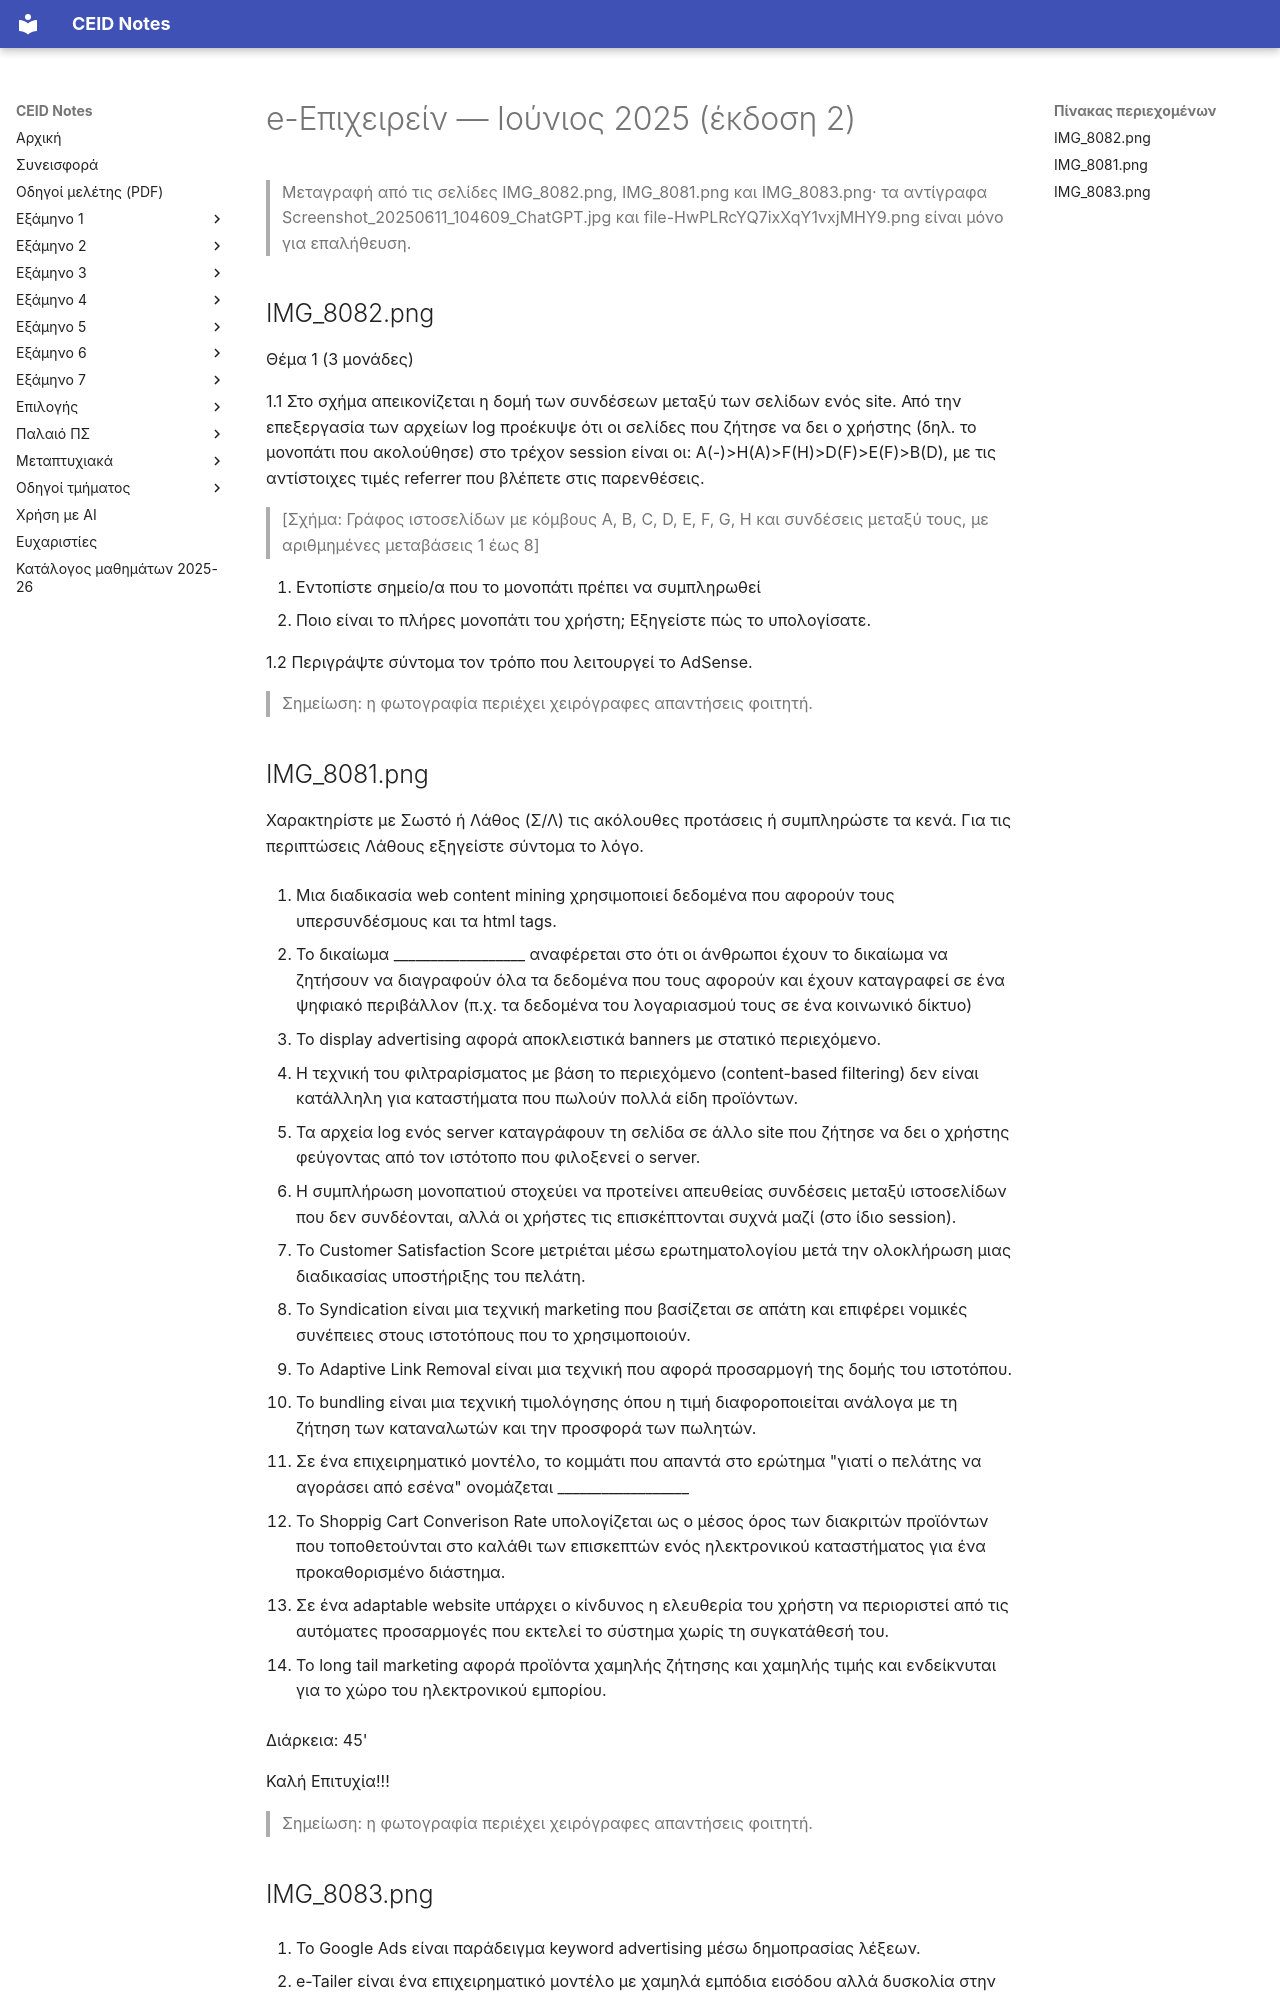

repository: kdngiorgos/ceid-notes · page: Electives (Μαθήματα Επιλογής)/Χειμερινά (Winter-Fall)/e-Επιχειρείν - CEID_ΝΕ584/Previous Exams/2025-06-b.html · generator: mkdocs

---
course: CEID_NE584
session: 2025-06-b
label: Ιούνιος 2025 — έκδοση 2 (σελίδες 1/3–3/3)
sources:
- IMG_8082.png
- IMG_8081.png
- IMG_8083.png
- Screenshot_20250611_104609_ChatGPT.jpg
- file-HwPLRcYQ7ixXqY1vxjMHY9.png
format: mixed
duration_min: 45
notes: Τρεις σελίδες (1/3, 2/3, 3/3). Η σελίδα 1/3 δείχνει τη μορφή του θέματος 1.1 (3 μονάδες). Η σελίδα 2/3 είναι κομμένη στο πάνω μέρος. Η φωτογραφία Screenshot_20250611_104609_ChatGPT.jpg είναι περιστραμμένο αντίγραφο της σελίδας 1/3 και η file-HwPL....png αντίγραφο της σελίδας 2/3. Δεν υπάρχει ένδειξη ομάδας· η ονομασία «έκδοση 2» δίνεται για να διακρίνεται από την έκδοση 1 της ίδιας ημερομηνίας.
transcription: partial
solutions: ai-unverified
---
# e-Επιχειρείν — Ιούνιος 2025 (έκδοση 2)

> Μεταγραφή από τις σελίδες IMG_8082.png, IMG_8081.png και IMG_8083.png· τα αντίγραφα Screenshot_20250611_104609_ChatGPT.jpg και file-HwPLRcYQ7ixXqY1vxjMHY9.png είναι μόνο για επαλήθευση.

## IMG_8082.png

Θέμα 1 (3 μονάδες)

1.1 Στο σχήμα απεικονίζεται η δομή των συνδέσεων μεταξύ των σελίδων ενός site. Από την επεξεργασία των αρχείων log προέκυψε ότι οι σελίδες που ζήτησε να δει ο χρήστης (δηλ. το μονοπάτι που ακολούθησε) στο τρέχον session είναι οι: A(-)>H(A)>F(H)>D(F)>E(F)>B(D), με τις αντίστοιχες τιμές referrer που βλέπετε στις παρενθέσεις.

> [Σχήμα: Γράφος ιστοσελίδων με κόμβους A, B, C, D, E, F, G, H και συνδέσεις μεταξύ τους, με αριθμημένες μεταβάσεις 1 έως 8]

1. Εντοπίστε σημείο/α που το μονοπάτι πρέπει να συμπληρωθεί
2. Ποιο είναι το πλήρες μονοπάτι του χρήστη; Εξηγείστε πώς το υπολογίσατε.

1.2 Περιγράψτε σύντομα τον τρόπο που λειτουργεί το AdSense.

> Σημείωση: η φωτογραφία περιέχει χειρόγραφες απαντήσεις φοιτητή.

## IMG_8081.png

Χαρακτηρίστε με Σωστό ή Λάθος (Σ/Λ) τις ακόλουθες προτάσεις ή συμπληρώστε τα κενά. Για τις περιπτώσεις Λάθους εξηγείστε σύντομα το λόγο.

1. Μια διαδικασία web content mining χρησιμοποιεί δεδομένα που αφορούν τους υπερσυνδέσμους και τα html tags.

2. Το δικαίωμα __________________ αναφέρεται στο ότι οι άνθρωποι έχουν το δικαίωμα να ζητήσουν να διαγραφούν όλα τα δεδομένα που τους αφορούν και έχουν καταγραφεί σε ένα ψηφιακό περιβάλλον (π.χ. τα δεδομένα του λογαριασμού τους σε ένα κοινωνικό δίκτυο)

3. Το display advertising αφορά αποκλειστικά banners με στατικό περιεχόμενο.

4. Η τεχνική του φιλτραρίσματος με βάση το περιεχόμενο (content-based filtering) δεν είναι κατάλληλη για καταστήματα που πωλούν πολλά είδη προϊόντων.

5. Τα αρχεία log ενός server καταγράφουν τη σελίδα σε άλλο site που ζήτησε να δει ο χρήστης φεύγοντας από τον ιστότοπο που φιλοξενεί ο server.

6. Η συμπλήρωση μονοπατιού στοχεύει να προτείνει απευθείας συνδέσεις μεταξύ ιστοσελίδων που δεν συνδέονται, αλλά οι χρήστες τις επισκέπτονται συχνά μαζί (στο ίδιο session).

7. Το Customer Satisfaction Score μετριέται μέσω ερωτηματολογίου μετά την ολοκλήρωση μιας διαδικασίας υποστήριξης του πελάτη.

8. Το Syndication είναι μια τεχνική marketing που βασίζεται σε απάτη και επιφέρει νομικές συνέπειες στους ιστοτόπους που το χρησιμοποιούν.

9. Το Adaptive Link Removal είναι μια τεχνική που αφορά προσαρμογή της δομής του ιστοτόπου.

10. Το bundling είναι μια τεχνική τιμολόγησης όπου η τιμή διαφοροποιείται ανάλογα με τη ζήτηση των καταναλωτών και την προσφορά των πωλητών.

11. Σε ένα επιχειρηματικό μοντέλο, το κομμάτι που απαντά στο ερώτημα "γιατί ο πελάτης να αγοράσει από εσένα" ονομάζεται __________________

12. Το Shoppig Cart Converison Rate υπολογίζεται ως ο μέσος όρος των διακριτών προϊόντων που τοποθετούνται στο καλάθι των επισκεπτών ενός ηλεκτρονικού καταστήματος για ένα προκαθορισμένο διάστημα.

13. Σε ένα adaptable website υπάρχει ο κίνδυνος η ελευθερία του χρήστη να περιοριστεί από τις αυτόματες προσαρμογές που εκτελεί το σύστημα χωρίς τη συγκατάθεσή του.

14. Το long tail marketing αφορά προϊόντα χαμηλής ζήτησης και χαμηλής τιμής και ενδείκνυται για το χώρο του ηλεκτρονικού εμπορίου.

Διάρκεια: 45'

Καλή Επιτυχία!!!

> Σημείωση: η φωτογραφία περιέχει χειρόγραφες απαντήσεις φοιτητή.
